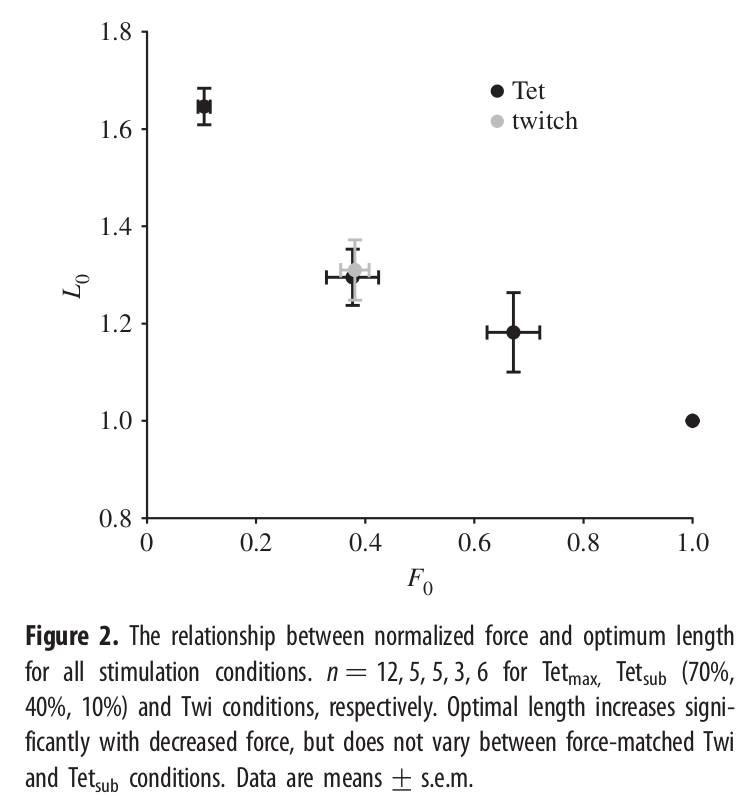

The data file committed next to this chart (first rows):
x, s00
0.09103, 1.646
0.121, 1.647
0.1049, 1.607
0.1048, 1.682
0.1049, 1.646
x, s01
0.3294, 1.291
0.424, 1.293
0.3768, 1.235
0.3777, 1.352
0.3778, 1.293
x, s02
0.6238, 1.181
0.7195, 1.182
0.6724, 1.099
0.6709, 1.261
0.6722, 1.181
x, s03
1, 0.9979
